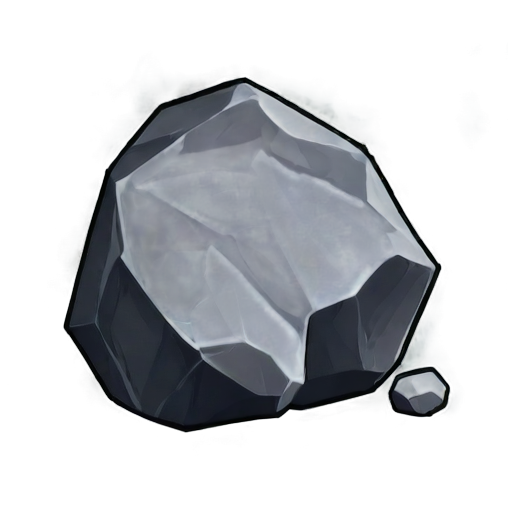
Generation parameters embedded in this image by AUTOMATIC1111 Stable Diffusion web UI or a fork of it (Forge, ...) (PNG 'parameters' text chunk):
simple background, small_rock, white_black color, animated, no border, no outline, best quality
Steps: 20, Sampler: DPM++ 2M SDE, Schedule type: Karras, CFG scale: 5, Seed: 2526632471, Size: 512x512, Model hash: 8a58d18e75, Model: gameIconInstitute_v4XL, layerdiffusion_enabled: True, layerdiffusion_method: (SDXL) Only Generate Transparent Image (Attention Injection), layerdiffusion_weight: 1, layerdiffusion_ending_step: 1, layerdiffusion_fg_image: False, layerdiffusion_bg_image: False, layerdiffusion_blend_image: False, layerdiffusion_resize_mode: Crop and Resize, layerdiffusion_fg_additional_prompt: , layerdiffusion_bg_additional_prompt: , layerdiffusion_blend_additional_prompt: , Version: f2.0.1v1.10.1-previous-556-gcc378589